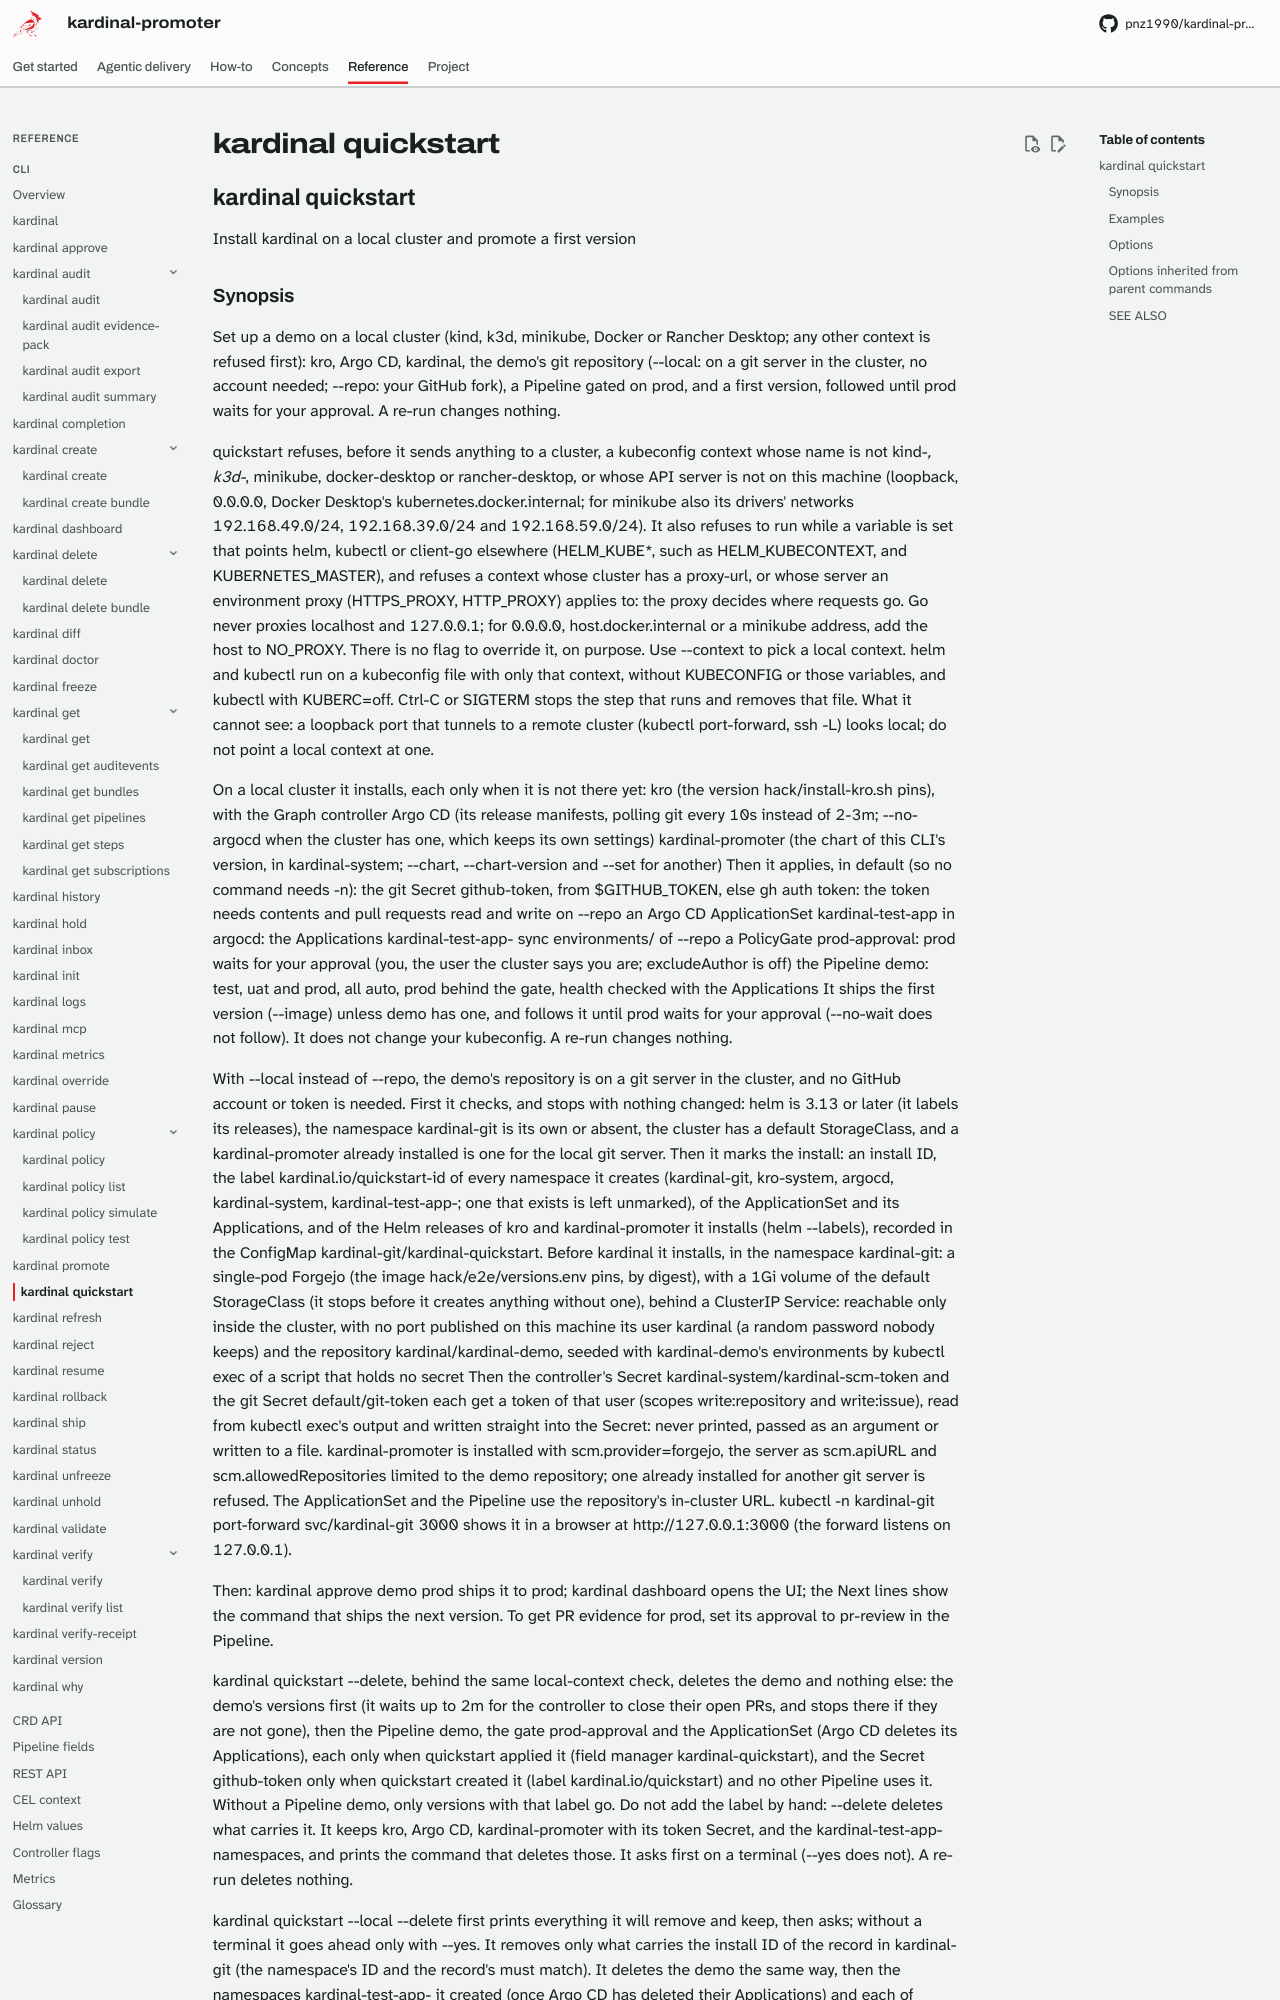

repository: pnz1990/kardinal-promoter · page: reference/cli/kardinal-quickstart/index.html · generator: mkdocs

## kardinal quickstart

Install kardinal on a local cluster and promote a first version

### Synopsis

Set up a demo on a local cluster (kind, k3d, minikube, Docker or Rancher
Desktop; any other context is refused first): kro, Argo CD, kardinal, the demo's
git repository (--local: on a git server in the cluster, no account needed;
--repo: your GitHub fork), a Pipeline gated on prod, and a first version,
followed until prod waits for your approval. A re-run changes nothing.

quickstart refuses, before it sends anything to a cluster, a kubeconfig
context whose name is not kind-*, k3d-*, minikube, docker-desktop or
rancher-desktop, or whose API server is not on this machine (loopback,
0.0.0.0, Docker Desktop's kubernetes.docker.internal; for minikube also its
drivers' networks 192.168.49.0/24, 192.168.39.0/24 and 192.168.59.0/24). It
also refuses to run while a variable is set that points helm, kubectl or
client-go elsewhere (HELM_KUBE*, such as HELM_KUBECONTEXT, and
KUBERNETES_MASTER), and refuses a context whose cluster has a proxy-url, or
whose server an environment proxy (HTTPS_PROXY, HTTP_PROXY) applies to: the
proxy decides where requests go. Go never proxies localhost and 127.0.0.1;
for 0.0.0.0, host.docker.internal or a minikube address, add the host to
NO_PROXY. There is no flag to override it, on purpose. Use
--context to pick a local context. helm and kubectl run on a kubeconfig file
with only that context, without KUBECONFIG or those variables, and kubectl
with KUBERC=off. Ctrl-C or SIGTERM stops the step that runs and removes
that file. What it
cannot see: a loopback port that tunnels to a remote cluster (kubectl
port-forward, ssh -L) looks local; do not point a local context at one.

On a local cluster it installs, each only when it is not there yet:
  kro (the version hack/install-kro.sh pins), with the Graph controller
  Argo CD (its release manifests, polling git every 10s instead of 2-3m;
    --no-argocd when the cluster has one, which keeps its own settings)
  kardinal-promoter (the chart of this CLI's version, in kardinal-system;
    --chart, --chart-version and --set for another)
Then it applies, in default (so no command needs -n):
  the git Secret github-token, from $GITHUB_TOKEN, else gh auth token: the
    token needs contents and pull requests read and write on --repo
  an Argo CD ApplicationSet kardinal-test-app in argocd: the Applications
    kardinal-test-app-<env> sync environments/<env> of --repo
  a PolicyGate prod-approval: prod waits for your approval (you, the user
    the cluster says you are; excludeAuthor is off)
  the Pipeline demo: test, uat and prod, all auto, prod behind the gate,
    health checked with the Applications
It ships the first version (--image) unless demo has one, and follows it
until prod waits for your approval (--no-wait does not follow). It does not
change your kubeconfig. A re-run changes nothing.

With --local instead of --repo, the demo's repository is on a git server in
the cluster, and no GitHub account or token is needed. First it checks, and
stops with nothing changed: helm is 3.13 or later (it labels its releases),
the namespace kardinal-git is its own or absent, the cluster has a default
StorageClass, and a kardinal-promoter already installed is one for the local
git server. Then it marks the install: an install ID, the label
kardinal.io/quickstart-id of every namespace it creates (kardinal-git,
kro-system, argocd, kardinal-system, kardinal-test-app-<env>; one that
exists is left unmarked), of the ApplicationSet and its Applications, and of
the Helm releases of kro and kardinal-promoter it installs (helm --labels),
recorded in the ConfigMap
kardinal-git/kardinal-quickstart. Before kardinal it installs, in the
namespace kardinal-git:
  a single-pod Forgejo (the image hack/e2e/versions.env pins, by digest),
    with a 1Gi volume of the default StorageClass (it stops before it creates
    anything without one), behind a ClusterIP Service: reachable only inside
    the cluster, with no port published on this machine
  its user kardinal (a random password nobody keeps) and the repository
    kardinal/kardinal-demo, seeded with kardinal-demo's environments by
    kubectl exec of a script that holds no secret
Then the controller's Secret kardinal-system/kardinal-scm-token and the git
Secret default/git-token each get a token of that user (scopes
write:repository and write:issue), read from kubectl exec's output and
written straight into the Secret: never printed, passed as an argument or
written to a file. kardinal-promoter is installed with scm.provider=forgejo,
the server as scm.apiURL and scm.allowedRepositories limited to the demo
repository; one already installed for another git server is refused. The
ApplicationSet and the Pipeline use the repository's in-cluster URL.
kubectl -n kardinal-git port-forward svc/kardinal-git 3000 shows it in a
browser at http://127.0.0.1:3000 (the forward listens on 127.0.0.1).

Then: kardinal approve demo prod ships it to prod; kardinal dashboard opens
the UI; the Next lines show the command that ships the next version. To get
PR evidence for prod, set its approval to pr-review in the Pipeline.
